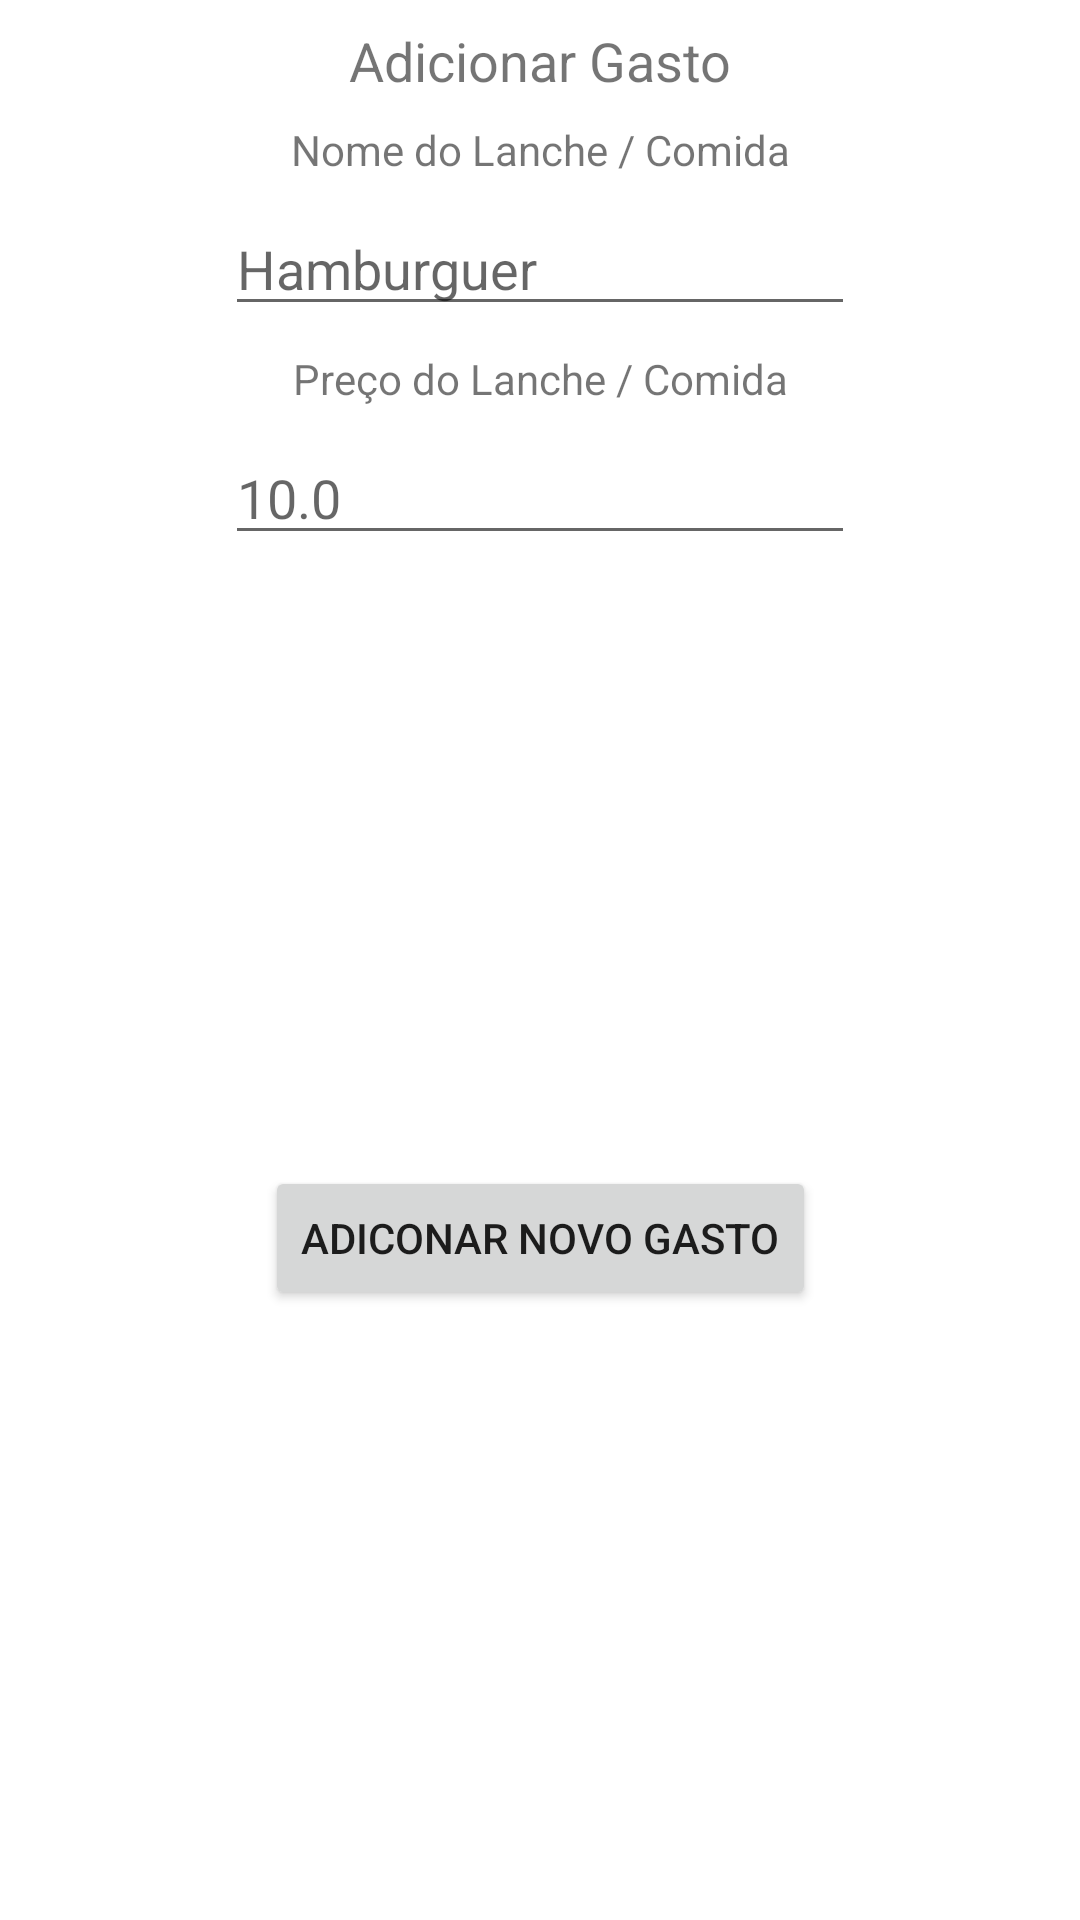

Reconstruct the res/layout file that produces this screen, plus the resources it refers to.
<!-- AndroidManifest.xml: application theme Theme.Comidometro -->
<!-- res/layout/fragment_adicionar_gasto_comida.xml -->
<?xml version="1.0" encoding="utf-8"?>
<layout xmlns:android="http://schemas.android.com/apk/res/android"
    xmlns:app="http://schemas.android.com/apk/res-auto"
    xmlns:tools="http://schemas.android.com/tools"
    tools:context=".AdicionarGastoComidaFragment">



    <data>
        <variable
            name="viewModel"
            type="br.thales.comidometro.AddComidaFragmentViewModel" />
    </data>

<androidx.constraintlayout.widget.ConstraintLayout
    android:id="@+id/frameLayout"
    android:layout_width="match_parent"
    android:layout_height="wrap_content">

    <TextView
        android:id="@+id/lblTitleAddGasto"
        android:layout_width="wrap_content"
        android:layout_height="wrap_content"
        android:layout_marginTop="8dp"
        android:text="@string/add_gasto_title"
        android:textSize="18sp"
        app:layout_constraintEnd_toEndOf="parent"
        app:layout_constraintStart_toStartOf="parent"
        app:layout_constraintTop_toTopOf="parent" />

    <TextView
        android:id="@+id/lblNomeComida"
        android:layout_width="wrap_content"
        android:layout_height="wrap_content"
        android:layout_marginTop="8dp"
        android:text="@string/lbl_nomecomida"
        app:layout_constraintEnd_toEndOf="parent"
        app:layout_constraintStart_toStartOf="parent"
        app:layout_constraintTop_toBottomOf="@+id/lblTitleAddGasto" />

    <EditText
        android:id="@+id/txtNomeComida"
        android:layout_width="wrap_content"
        android:layout_height="wrap_content"
        android:layout_marginTop="8dp"
        android:ems="10"
        android:hint="Hamburguer"
        android:inputType="textPersonName"
        app:layout_constraintEnd_toEndOf="parent"
        app:layout_constraintStart_toStartOf="parent"
        app:layout_constraintTop_toBottomOf="@+id/lblNomeComida" />

    <TextView
        android:id="@+id/lblComidaPreco"
        android:layout_width="wrap_content"
        android:layout_height="wrap_content"
        android:layout_marginStart="8dp"
        android:layout_marginTop="8dp"
        android:layout_marginEnd="8dp"
        android:text="@string/lbl_preco"
        app:layout_constraintEnd_toEndOf="parent"
        app:layout_constraintStart_toStartOf="parent"
        app:layout_constraintTop_toBottomOf="@+id/txtNomeComida" />

    <EditText
        android:id="@+id/txtPrecoComida"
        android:layout_width="wrap_content"
        android:layout_height="wrap_content"
        android:layout_marginStart="8dp"
        android:layout_marginTop="8dp"
        android:layout_marginEnd="8dp"
        android:ems="10"
        android:hint="10.0"
        android:inputType="numberSigned"
        app:layout_constraintEnd_toEndOf="parent"
        app:layout_constraintStart_toStartOf="parent"
        app:layout_constraintTop_toBottomOf="@+id/lblComidaPreco" />

    <Button
        android:id="@+id/btnAdicionarGasto"
        android:layout_width="wrap_content"
        android:layout_height="wrap_content"
        android:layout_marginStart="8dp"
        android:layout_marginTop="8dp"
        android:layout_marginEnd="8dp"
        android:layout_marginBottom="8dp"
        android:text="Adiconar novo gasto"
        app:layout_constraintBottom_toBottomOf="parent"
        app:layout_constraintEnd_toEndOf="parent"
        app:layout_constraintStart_toStartOf="parent"
        app:layout_constraintTop_toBottomOf="@+id/txtPrecoComida" />
</androidx.constraintlayout.widget.ConstraintLayout>

</layout>
<!-- resources referenced by this layout -->
<resources>
  <string name="add_gasto_title">Adicionar Gasto</string>
  <string name="lbl_nomecomida">Nome do Lanche / Comida</string>
  <string name="lbl_preco">Preço do Lanche / Comida</string>
  <style name="Theme.Comidometro" parent="Theme.MaterialComponents.DayNight.DarkActionBar">
          
          <item name="colorPrimary">@color/purple_500</item>
          <item name="colorPrimaryVariant">@color/purple_700</item>
          <item name="colorOnPrimary">@color/white</item>
          
          <item name="colorSecondary">@color/teal_200</item>
          <item name="colorSecondaryVariant">@color/teal_700</item>
          <item name="colorOnSecondary">@color/black</item>
          
          <item name="android:statusBarColor" tools:targetApi="l">?attr/colorPrimaryVariant</item>
          
      </style>
  <!-- not gathered from this repository: default colours our renderer supplied (Android Studio template values) -->
  <color name="purple_500">#FF6200EE</color>
  <color name="purple_700">#FF3700B3</color>
  <color name="teal_200">#FF03DAC5</color>
  <color name="teal_700">#FF018786</color>
  <color name="black">#FF000000</color>
  <color name="white">#FFFFFFFF</color>
</resources>
